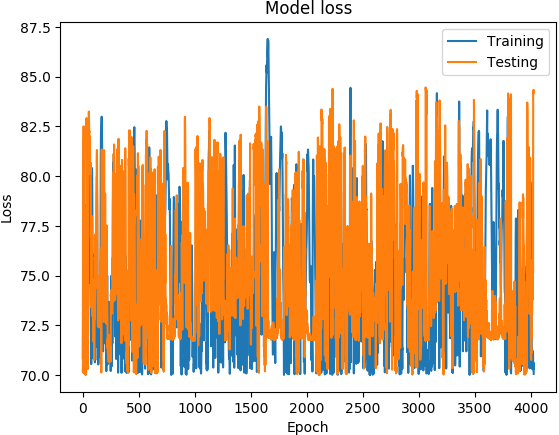

Source data for this figure (header and first rows):
('DATETIME', 'REAL', 'PREDICTED')
1468011000, 70.85, 70.23
1468011600, 73.1, 70.13
1468012200, 74.89, 75.53
1468012800, 76.21, 81.39
1468013400, 77.5, 81.37
1468014000, 78.48, 81.87
1468014600, 79.19, 82.49
1468015200, 80.05, 82.5
1468015800, 80.08, 82.17
1468016400, 78.7, 80.71
1468017000, 77.13, 76.6
1468017600, 76.51, 73.2
1468018200, 75.98, 73.95
1468018800, 74.73, 73.91
1468019400, 71.35, 73.49
1468170600, 71.65, 70.17
1468171200, 72.6, 70.05
1468171800, 75.44, 73.07
1468172400, 76.66, 70.39
1468173000, 76.9, 70.2
1468173600, 77.11, 70.12
1468174200, 76.75, 70.03
1468174800, 75.89, 70.08
1468175400, 75.78, 70.03
1468176000, 75.44, 70.04
1468176600, 75.41, 70.03
1468177200, 74.73, 70.16
1468177800, 73.11, 70.16
1468185600, 70.02, 70.25
1468186200, 70.14, 70.27
1468350600, 72.12, 78.31
1468351200, 74.8, 70.66
1468351800, 77.06, 76.92
1468352400, 78.27, 82.92
1468353000, 78.59, 81.56
1468353600, 78.31, 81.19
1468354200, 77.66, 79.06
1468354800, 77.03, 75.45
1468355400, 76.41, 71.72
1468356000, 75.72, 73.94
1468356600, 74.92, 72
1468357200, 74.07, 71.44
1468357800, 73.32, 70.32
1468358400, 72.91, 71.65
1468359000, 71.44, 72.57
1470769800, 70.34, 72.36
1470770400, 70.32, 72.09
1468348200, 72.95, 80.07
1468348800, 76.07, 81.26
1468349400, 77.59, 80.99
1468350000, 78.26, 81.53
1468350600, 78.89, 80.53
1468351200, 79.38, 82.22
1468351800, 80.23, 83.14
1468352400, 81.05, 83.25
1468353000, 80.93, 82.83
1468353600, 80.23, 82.51
1468354200, 79.83, 82.19
1468354800, 79.31, 82.28
1468355400, 78.86, 81.9
... 3,969 more rows
